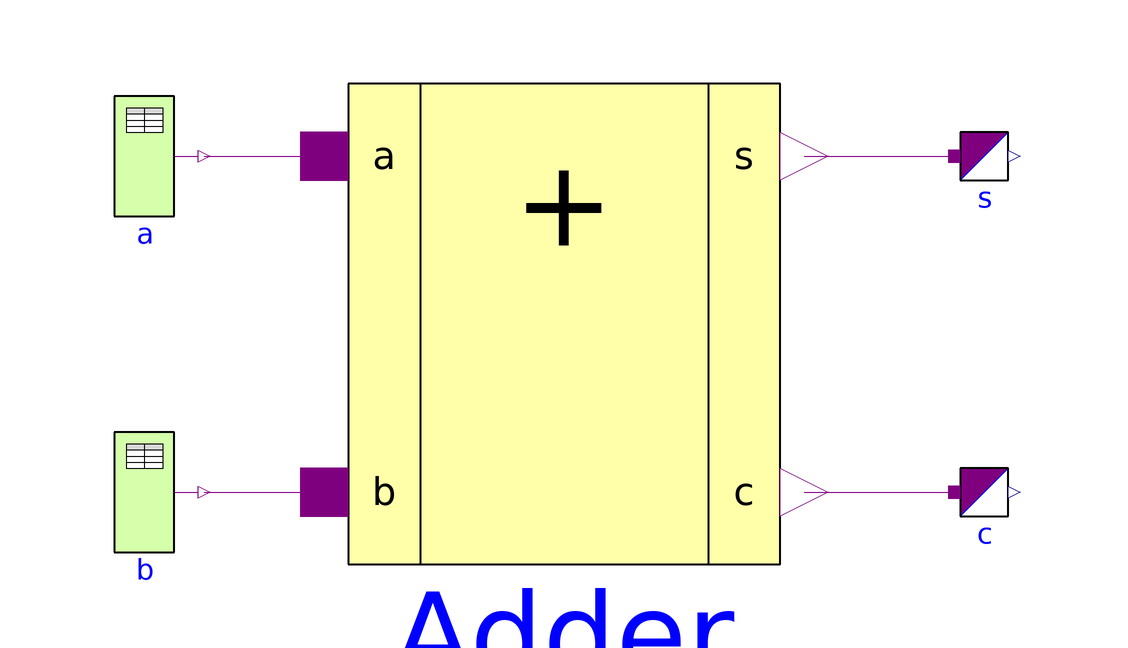

The component connection diagram of the Modelica model below, drawn from its own Placement and Line annotations.

model HalfAdder_193 "Adding circuit for binary numbers without input carry bit"
  import Modelica.Electrical.Digital;
  import L = Modelica.Electrical.Digital.Interfaces.Logic;
  extends Modelica.Icons.Example;

  Modelica.Electrical.Digital.Sources.Table a(
    t={1,2,3,4},
    x={L.'1',L.'0',L.'1',L.'0'},
    y0=L.'0') annotation (Placement(transformation(extent={{-80,18},{-60,38}})));
  Modelica.Electrical.Digital.Sources.Table b(
    x={L.'1',L.'0'},
    t={2,4},
    y0=L.'0') annotation (Placement(transformation(extent={{-80,-38},{-60,-18}})));
  Modelica.Electrical.Digital.Examples.Utilities.HalfAdder Adder(delayTime=0.3, AND(G2(
                                                                                y(       start=L.'U', fixed=true))),
XOR(G2(                                                                                                    y(       start=L.'U', fixed=true)))) 
                        annotation (Placement(transformation(extent={{-40,
            -40},{40,40}})));
  Modelica.Electrical.Digital.Converters.LogicToReal s(
n=1,
value_U=0.5,
value_X=0.5,
value_0=0,
value_1=1,
value_Z=0.5,
value_W=0.5,
value_L=0,
value_H=1,
value_m=0.5) annotation (Placement(transformation(extent={{60,
            18},{80,38}})));
  Modelica.Electrical.Digital.Converters.LogicToReal c(
n=1,
value_U=0.5,
value_X=0.5,
value_0=0,
value_1=1,
value_Z=0.5,
value_W=0.5,
value_L=0,
value_H=1,
value_m=0.5) annotation (Placement(transformation(extent={{60,
            -38},{80,-18}})));
equation
  connect(b.y,Adder. b) annotation (Line(
      points={{-60,-28},{-40,-28}}, color={127,0,127}));
  connect(a.y,Adder. a) annotation (Line(
      points={{-60,28},{-40,28}}, color={127,0,127}));
  connect(Adder.s, s.x[1]) annotation (Line(points={{40,28},{65,28}}, color={127,0,127}));
  connect(Adder.c, c.x[1]) annotation (Line(points={{40,-28},{65,-28}}, color={127,0,127}));
  annotation (
    Documentation(info="<html>
<p>
This example demonstrates an adding circuit for binary numbers, which internally realizes the interconnection to
And and to Xor in the final sum.</p>
<br>
<br>
1 + 0 = 1<br>
0 + 1 = 1<br>
1 + 1 = 10<br>
0 + 0 = 0
<br>
<br>
<strong>a</strong> + <strong>b</strong> = <strong>s</strong>
<br>(The carry of this adding is <strong>c</strong>.)
<br>
<br>and
<br>
<br>
<strong>a</strong> * <strong>b</strong> = <strong>s</strong>
<br>  (It is an interconnection to And.)
<br>
<br>
<strong>a</strong> * <strong>b</strong> + <strong>a</strong> * <strong>b</strong> = <strong>a</strong> Xor <strong>b</strong> = <strong>c</strong>
<br>(It is an interconnection to Xor.)
<br>
<blockquote><pre>
<strong>a</strong>     <strong>b</strong>     <strong>c</strong>      <strong>s</strong>     <strong>t</strong>

1     0     1      0     1
0     1     1      0     2
1     1     0      1     3
0     0     0      0     4
</pre></blockquote>
<p>
<strong>t</strong> is the pick-up instant of the next bit(s) in the simulation.
The simulation stop time should be 5 seconds.
</p>
</html>"),            experiment(StopTime=5));
end HalfAdder_193;